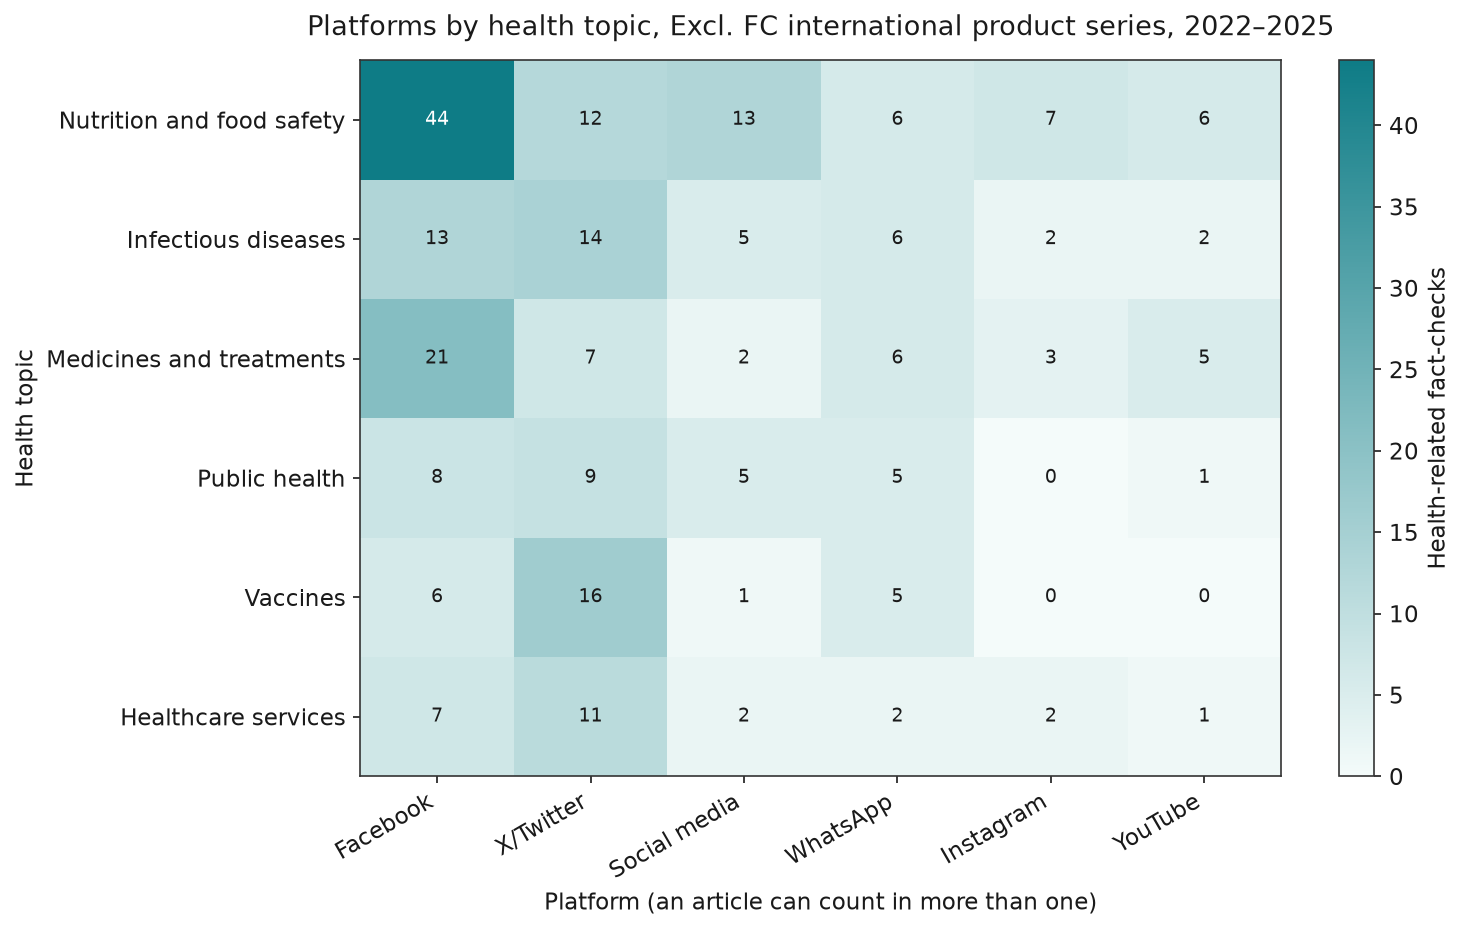

The file beside this chart, header and first rows:
view, topic, platform, count
all_claims, Nutrition and food safety, Facebook, 142
all_claims, Nutrition and food safety, X/Twitter, 27
all_claims, Nutrition and food safety, Social media, 43
all_claims, Nutrition and food safety, WhatsApp, 8
all_claims, Nutrition and food safety, Instagram, 18
all_claims, Nutrition and food safety, Other, 19
all_claims, Other, Facebook, 36
all_claims, Other, X/Twitter, 3
all_claims, Other, Social media, 11
all_claims, Other, WhatsApp, 0
all_claims, Other, Instagram, 3
all_claims, Other, Other, 4
all_claims, Medicines and treatments, Facebook, 28
all_claims, Medicines and treatments, X/Twitter, 9
all_claims, Medicines and treatments, Social media, 2
all_claims, Medicines and treatments, WhatsApp, 6
all_claims, Medicines and treatments, Instagram, 4
all_claims, Medicines and treatments, Other, 0
all_claims, Vaccines, Facebook, 12
all_claims, Vaccines, X/Twitter, 20
all_claims, Vaccines, Social media, 3
all_claims, Vaccines, WhatsApp, 6
all_claims, Vaccines, Instagram, 1
all_claims, Vaccines, Other, 2
all_claims, Infectious diseases, Facebook, 13
all_claims, Infectious diseases, X/Twitter, 15
all_claims, Infectious diseases, Social media, 5
all_claims, Infectious diseases, WhatsApp, 6
all_claims, Infectious diseases, Instagram, 3
all_claims, Infectious diseases, Other, 1
all_claims, Public health, Facebook, 10
all_claims, Public health, X/Twitter, 10
all_claims, Public health, Social media, 6
all_claims, Public health, WhatsApp, 5
all_claims, Public health, Instagram, 0
all_claims, Public health, Other, 1
excl_fc_intl, Nutrition and food safety, Facebook, 44
excl_fc_intl, Nutrition and food safety, X/Twitter, 12
excl_fc_intl, Nutrition and food safety, Social media, 13
excl_fc_intl, Nutrition and food safety, WhatsApp, 6
excl_fc_intl, Nutrition and food safety, Instagram, 7
excl_fc_intl, Nutrition and food safety, YouTube, 6
excl_fc_intl, Infectious diseases, Facebook, 13
excl_fc_intl, Infectious diseases, X/Twitter, 14
excl_fc_intl, Infectious diseases, Social media, 5
excl_fc_intl, Infectious diseases, WhatsApp, 6
excl_fc_intl, Infectious diseases, Instagram, 2
excl_fc_intl, Infectious diseases, YouTube, 2
excl_fc_intl, Medicines and treatments, Facebook, 21
excl_fc_intl, Medicines and treatments, X/Twitter, 7
excl_fc_intl, Medicines and treatments, Social media, 2
excl_fc_intl, Medicines and treatments, WhatsApp, 6
excl_fc_intl, Medicines and treatments, Instagram, 3
excl_fc_intl, Medicines and treatments, YouTube, 5
excl_fc_intl, Public health, Facebook, 8
excl_fc_intl, Public health, X/Twitter, 9
excl_fc_intl, Public health, Social media, 5
excl_fc_intl, Public health, WhatsApp, 5
excl_fc_intl, Public health, Instagram, 0
excl_fc_intl, Public health, YouTube, 1
... 48 more rows
